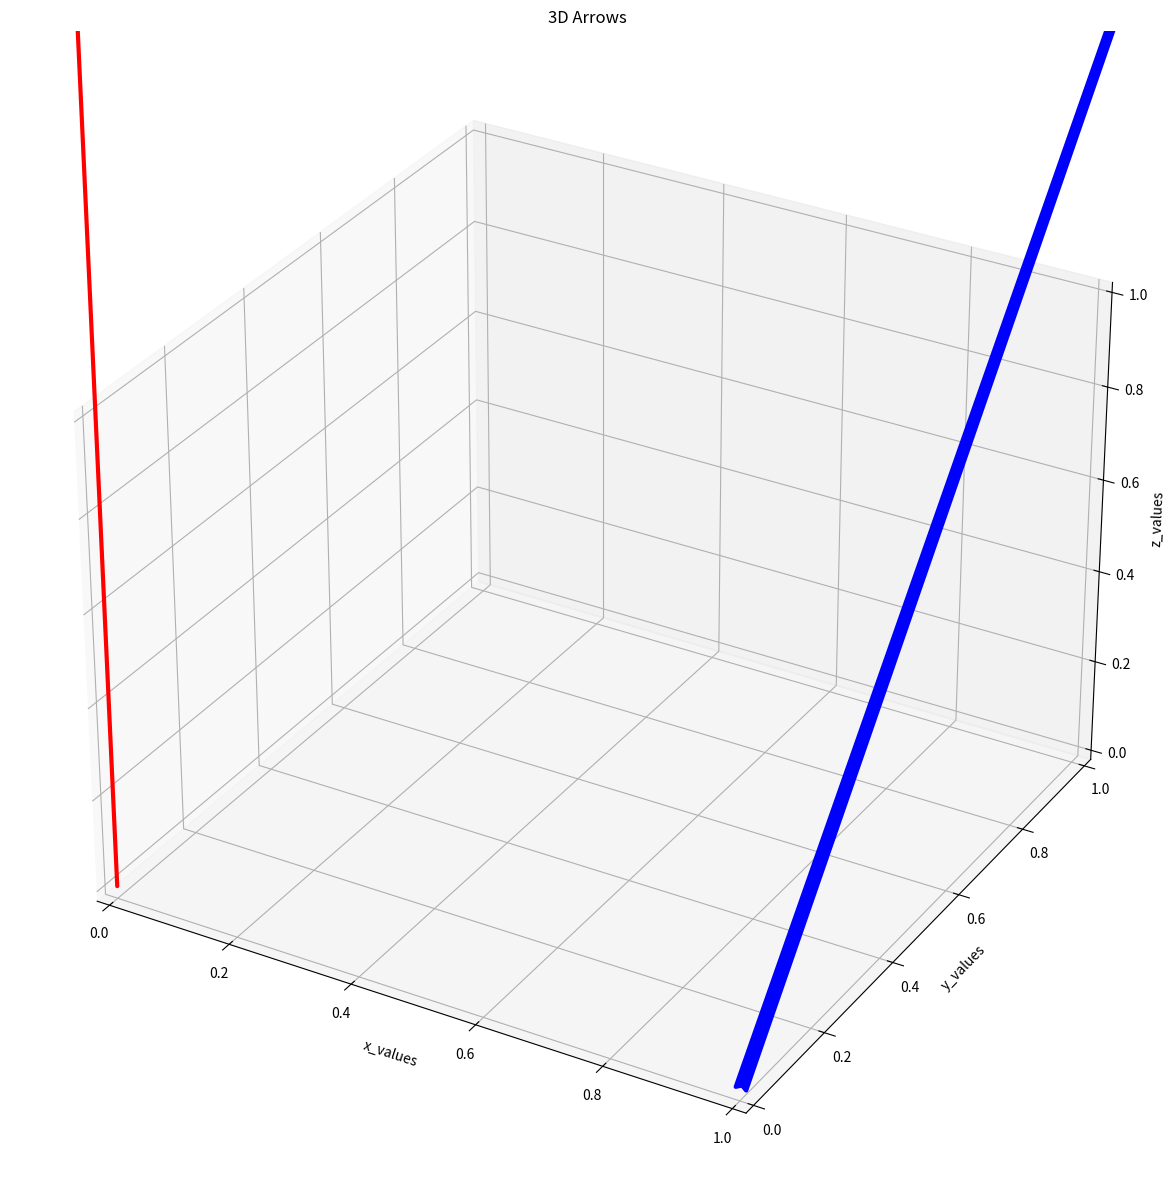

The script that saved this image:
# -*- coding: utf-8 -*-
#==============================================================================
# TITLE
#==============================================================================
# Author:         Tobias Scheuermann
# [redacted]
# [redacted]
# [redacted]
# E-Mail:         [email redacted]
# Created on:     Fri Dec  8 09:41:03 2017

'''
Source: https://stackoverflow.com/questions/27134567/3d-vectors-in-python

This class is a child  of  FancyArrowPatch from matplotlib.patches
https://matplotlib.org/devdocs/api/_as_gen/matplotlib.patches.Patch.html


'''


#==============================================================================
#    IMPORTS
#==============================================================================
#-------------------------------------------------------------------------
#    Change to Main Directory
#-------------------------------------------------------------------------
import os
if __name__ == '__main__':
    os.chdir('../')


#-------------------------------------------------------------------------
#    Standard Libraries
#-------------------------------------------------------------------------
import numpy as np
from matplotlib import pyplot as plt
from matplotlib.patches import FancyArrowPatch
from mpl_toolkits.mplot3d import proj3d




class Arrow3D(FancyArrowPatch):
    '''
    Bla
    
    '''
    
    def __init__(self, v1, v2, *args, **kwargs):
        '''
        :param numpy.ndarray v1: Start vector of the arrow
        :param numpy.ndarray v2: End vector of the arrow
        
        '''
        xs,ys,zs = [v1[0], v2[0]], [v1[1], v2[1]],[v1[2], v2[2]]
        FancyArrowPatch.__init__(self, (0,0), (0,0), *args, **kwargs)
        self._verts3d = xs, ys, zs

    def draw(self, renderer):
        '''
        
        '''
        xs3d, ys3d, zs3d = self._verts3d
        xs, ys, zs = proj3d.proj_transform(xs3d, ys3d, zs3d, self.axes.M)
        self.set_positions((xs[0],ys[0]),(xs[1],ys[1]))
        FancyArrowPatch.draw(self, renderer)
        
    def do_3d_projection(self, renderer=None):
        xs3d, ys3d, zs3d = self._verts3d
        xs, ys, zs = proj3d.proj_transform(xs3d, ys3d, zs3d, self.axes.M)
        self.set_positions((xs[0],ys[0]),(xs[1],ys[1]))

        return np.min(zs)        



if __name__ == '__main__':
    plt.close("all") 
    
    fig = plt.figure(figsize=(15,15))
    ax = fig.add_subplot(111, projection='3d')
    v1 = np.array([0,0,0])
    v2 = np.array([0,0,3])
    
    w1 = np.array([1,0,0])
    w2 = np.array([1,2,3])
    xs,ys,zs = [v1[0], v2[0]], [v1[1], v2[1]],[v1[2], v2[2]]
    
    a = Arrow3D(v1, v2, mutation_scale=20,  lw=3, arrowstyle="-|>", color="r")
    b = Arrow3D(w1, w2, mutation_scale=20,  lw=3, arrowstyle="fancy", color="b")
    ax.add_artist(a)
    ax.add_artist(b)
    ax.set_xlabel('x_values')
    ax.set_ylabel('y_values')
    ax.set_zlabel('z_values')
    
    plt.title('3D Arrows')
    
    plt.draw()  
    plt.show()